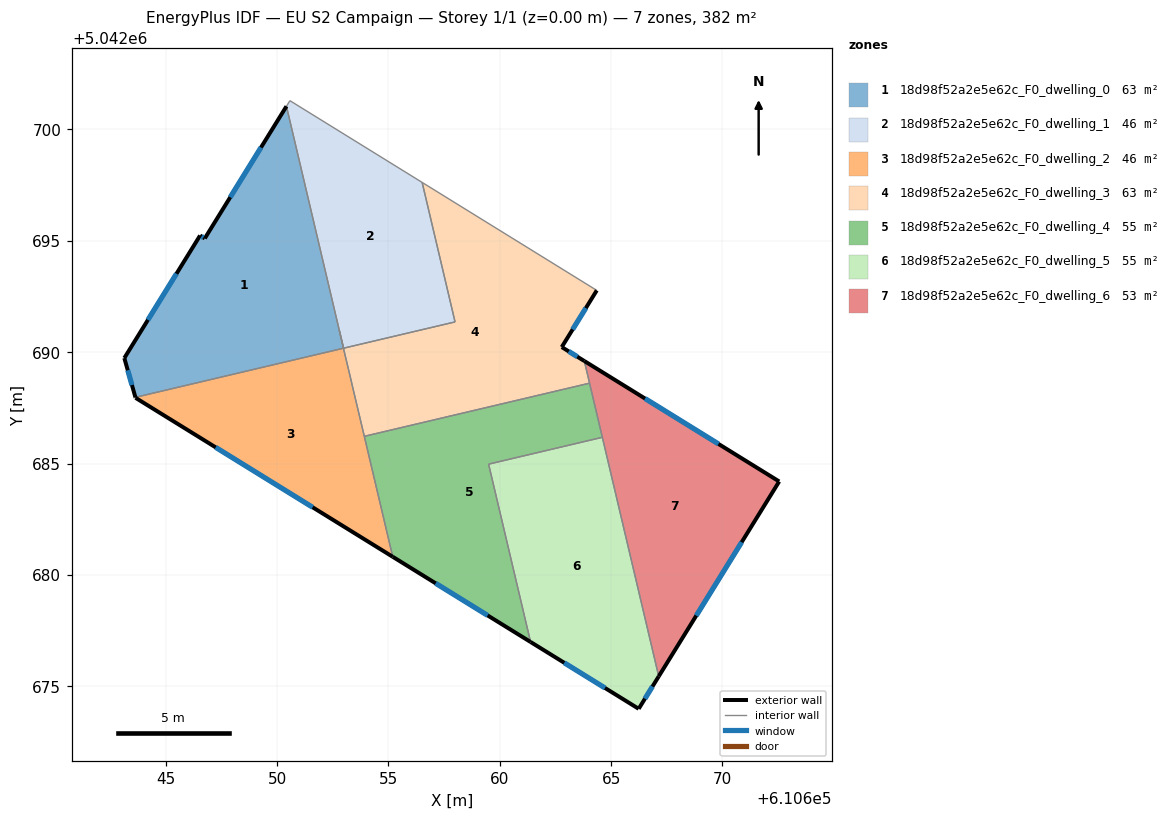
=== STOREY PLAN SPEC (per zone: floor XY polygon, exterior-wall plan segments, windows/doors) ===
zone 1: 18d98f52a2e5e62c_F0_dwelling_0  (62.7 m²)
  floor: (610650.42, 5042701.04) (610652.98, 5042690.18) (610643.64, 5042687.97) (610643.14, 5042689.74) (610646.54, 5042695.24) (610646.76, 5042695.11)
  exterior wall: (610646.54, 5042695.24) – (610643.14, 5042689.74)  [6.5 m]
    window: (610645.48, 5042693.52) – (610644.20, 5042691.45)  [2.8 m²]
  exterior wall: (610646.76, 5042695.11) – (610646.54, 5042695.24)  [0.2 m]
    window: (610646.69, 5042695.15) – (610646.61, 5042695.20)  [0.1 m²]
  exterior wall: (610650.42, 5042701.04) – (610646.76, 5042695.11)  [7.0 m]
    window: (610649.28, 5042699.19) – (610647.90, 5042696.96)  [3.0 m²]
  exterior wall: (610643.14, 5042689.74) – (610643.64, 5042687.97)  [1.8 m]
    window: (610643.30, 5042689.19) – (610643.48, 5042688.52)  [0.8 m²]
  interior walls: 3
zone 2: 18d98f52a2e5e62c_F0_dwelling_1  (46.3 m²)
  floor: (610656.52, 5042697.62) (610657.99, 5042691.36) (610652.99, 5042690.18) (610652.79, 5042691.01) (610650.42, 5042701.04) (610650.58, 5042701.29)
  interior walls: 6
zone 3: 18d98f52a2e5e62c_F0_dwelling_2  (46.3 m²)
  floor: (610652.98, 5042690.18) (610653.35, 5042688.62) (610655.19, 5042680.81) (610643.65, 5042687.95) (610643.64, 5042687.97)
  exterior wall: (610643.65, 5042687.95) – (610655.19, 5042680.81)  [13.6 m]
    window: (610647.25, 5042685.73) – (610651.60, 5042683.04)  [5.8 m²]
  exterior wall: (610643.64, 5042687.97) – (610643.65, 5042687.95)  [0.0 m]
  interior walls: 4
zone 4: 18d98f52a2e5e62c_F0_dwelling_3  (63.1 m²)
  floor: (610664.36, 5042692.78) (610662.78, 5042690.23) (610663.80, 5042689.60) (610664.03, 5042688.61) (610653.92, 5042686.22) (610652.99, 5042690.18) (610657.99, 5042691.36) (610656.52, 5042697.62)
  exterior wall: (610662.78, 5042690.23) – (610664.36, 5042692.78)  [3.0 m]
    window: (610663.27, 5042691.02) – (610663.87, 5042691.98)  [1.3 m²]
  exterior wall: (610663.80, 5042689.60) – (610662.78, 5042690.23)  [1.2 m]
    window: (610663.48, 5042689.80) – (610663.10, 5042690.03)  [0.5 m²]
  interior walls: 9
zone 5: 18d98f52a2e5e62c_F0_dwelling_4  (54.9 m²)
  floor: (610664.03, 5042688.61) (610664.61, 5042686.18) (610659.50, 5042684.97) (610661.38, 5042676.99) (610655.19, 5042680.81) (610653.92, 5042686.22)
  exterior wall: (610655.19, 5042680.81) – (610661.38, 5042676.99)  [7.3 m]
    window: (610657.12, 5042679.62) – (610659.46, 5042678.18)  [3.1 m²]
  interior walls: 5
zone 6: 18d98f52a2e5e62c_F0_dwelling_5  (55.3 m²)
  floor: (610664.61, 5042686.18) (610667.14, 5042675.44) (610666.24, 5042673.99) (610661.38, 5042676.99) (610659.50, 5042684.97)
  exterior wall: (610661.38, 5042676.99) – (610666.24, 5042673.99)  [5.7 m]
    window: (610662.90, 5042676.05) – (610664.73, 5042674.92)  [2.4 m²]
  exterior wall: (610666.24, 5042673.99) – (610667.14, 5042675.44)  [1.7 m]
    window: (610666.52, 5042674.44) – (610666.86, 5042674.99)  [0.7 m²]
  interior walls: 3
zone 7: 18d98f52a2e5e62c_F0_dwelling_6  (52.9 m²)
  floor: (610672.55, 5042684.20) (610667.14, 5042675.44) (610663.80, 5042689.60)
  exterior wall: (610667.14, 5042675.44) – (610672.55, 5042684.20)  [10.3 m]
    window: (610668.82, 5042678.17) – (610670.86, 5042681.47)  [4.4 m²]
  exterior wall: (610672.55, 5042684.20) – (610663.80, 5042689.60)  [10.3 m]
    window: (610669.82, 5042685.88) – (610666.53, 5042687.92)  [4.4 m²]
  interior walls: 3

=== DERIVED (storey summary) ===
Building: EU S2 Campaign
Storey: 1 of 1  (floor level z = 0.00 m)
Storey gross floor area: 381.7 m²
Zones on this storey: 7
  - 18d98f52a2e5e62c_F0_dwelling_0: floor 62.7 m²; exterior wall 15.5 m (46.6 m²); 4 window(s) 6.6 m²; WWR 14.2%
  - 18d98f52a2e5e62c_F0_dwelling_1: floor 46.3 m²
  - 18d98f52a2e5e62c_F0_dwelling_2: floor 46.3 m²; exterior wall 13.6 m (40.8 m²); 1 window(s) 5.8 m²; WWR 14.2%
  - 18d98f52a2e5e62c_F0_dwelling_3: floor 63.1 m²; exterior wall 4.2 m (12.6 m²); 2 window(s) 1.8 m²; WWR 14.2%
  - 18d98f52a2e5e62c_F0_dwelling_4: floor 54.9 m²; exterior wall 7.3 m (21.8 m²); 1 window(s) 3.1 m²; WWR 14.2%
  - 18d98f52a2e5e62c_F0_dwelling_5: floor 55.3 m²; exterior wall 7.4 m (22.3 m²); 2 window(s) 3.2 m²; WWR 14.2%
  - 18d98f52a2e5e62c_F0_dwelling_6: floor 52.9 m²; exterior wall 20.6 m (61.7 m²); 2 window(s) 8.8 m²; WWR 14.2%
Zone adjacency (shared interzone walls):
  - 18d98f52a2e5e62c_F0_dwelling_0 ↔ 18d98f52a2e5e62c_F0_dwelling_1
  - 18d98f52a2e5e62c_F0_dwelling_0 ↔ 18d98f52a2e5e62c_F0_dwelling_2
  - 18d98f52a2e5e62c_F0_dwelling_0 ↔ 18d98f52a2e5e62c_F0_dwelling_3
  - 18d98f52a2e5e62c_F0_dwelling_1 ↔ 18d98f52a2e5e62c_F0_dwelling_3
  - 18d98f52a2e5e62c_F0_dwelling_2 ↔ 18d98f52a2e5e62c_F0_dwelling_3
  - 18d98f52a2e5e62c_F0_dwelling_2 ↔ 18d98f52a2e5e62c_F0_dwelling_4
  - 18d98f52a2e5e62c_F0_dwelling_3 ↔ 18d98f52a2e5e62c_F0_dwelling_4
  - 18d98f52a2e5e62c_F0_dwelling_3 ↔ 18d98f52a2e5e62c_F0_dwelling_6
  - 18d98f52a2e5e62c_F0_dwelling_4 ↔ 18d98f52a2e5e62c_F0_dwelling_5
  - 18d98f52a2e5e62c_F0_dwelling_4 ↔ 18d98f52a2e5e62c_F0_dwelling_6
  - 18d98f52a2e5e62c_F0_dwelling_5 ↔ 18d98f52a2e5e62c_F0_dwelling_6